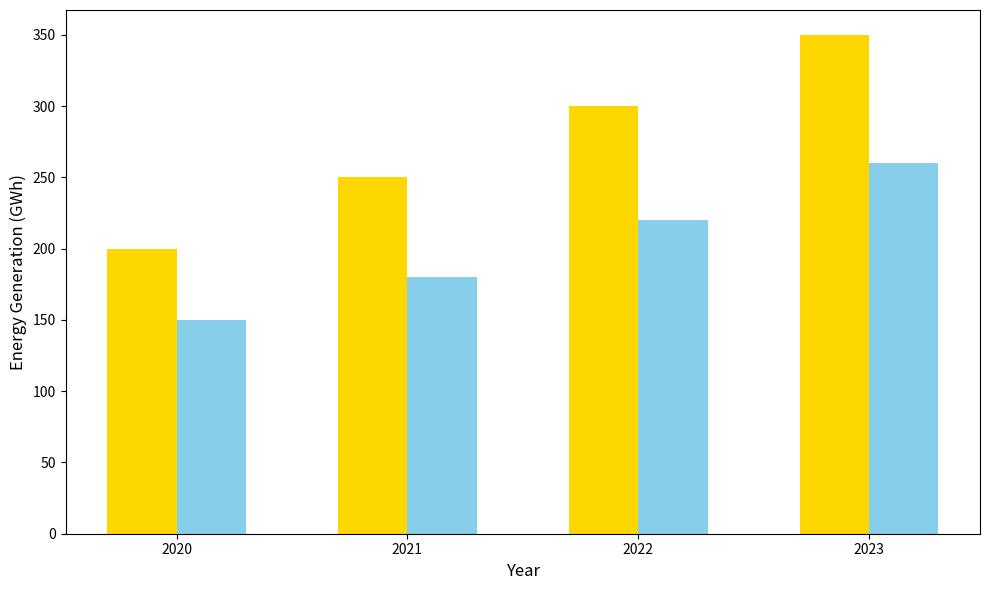

The script that saved this image:
import matplotlib.pyplot as plt
import numpy as np

years = ['2020', '2021', '2022', '2023']
solar_energy = [200, 250, 300, 350]
wind_energy = [150, 180, 220, 260]

colors = ['#ffd700', '#87ceeb']
fig, ax = plt.subplots(figsize=(10, 6))

bar_width = 0.3
index = np.arange(len(years))

ax.bar(index, solar_energy, color=colors[0], width=bar_width, align='center')
ax.bar(index + bar_width, wind_energy, color=colors[1], width=bar_width, align='center')

ax.set_xticks(index + 0.5 * bar_width)
ax.set_xticklabels(years)

ax.set_xlabel('Year', fontsize=12)
ax.set_ylabel('Energy Generation (GWh)', fontsize=12)

plt.tight_layout()
plt.show()
